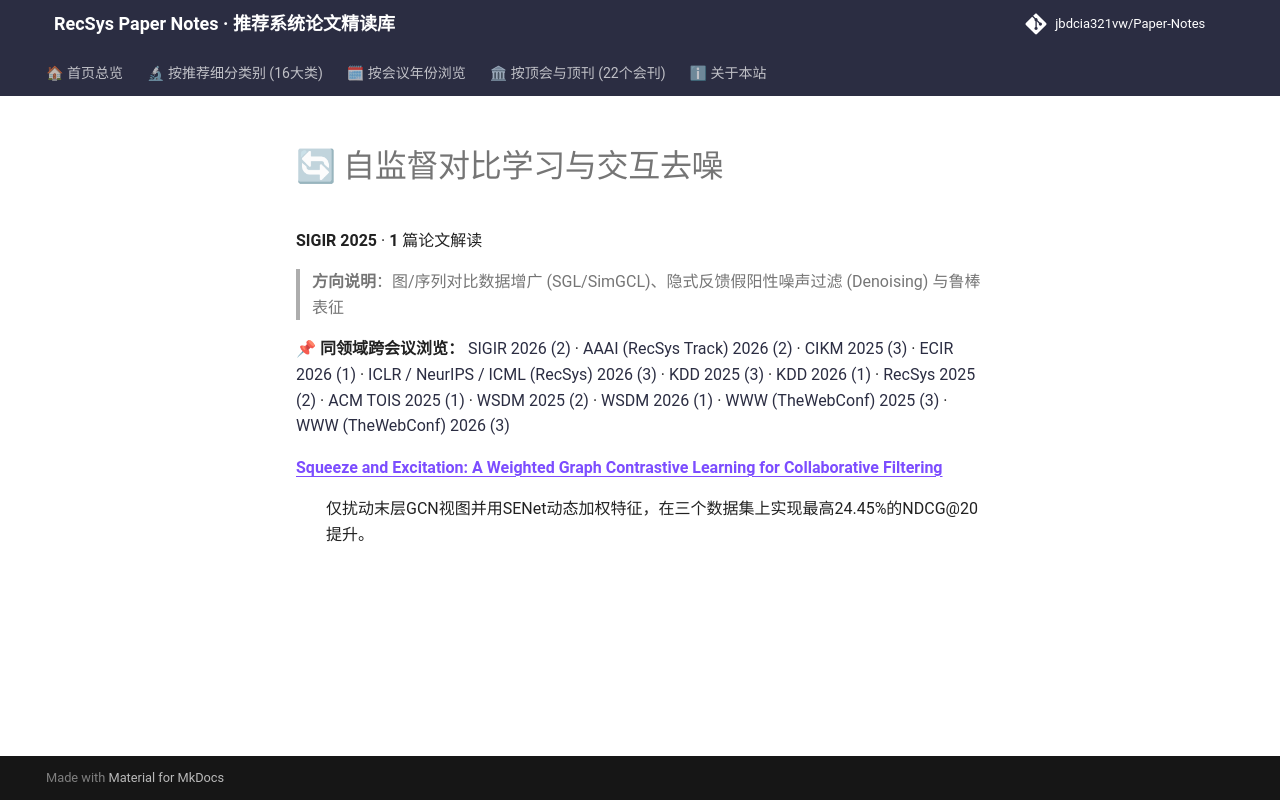

repository: jbdcia321vw/Paper-Notes · page: venues/SIGIR/2025/self_supervised_denoising/index.html · generator: mkdocs

# 🔄 自监督对比学习与交互去噪

**SIGIR 2025** · **1** 篇论文解读

> **方向说明**：图/序列对比数据增广 (SGL/SimGCL)、隐式反馈假阳性噪声过滤 (Denoising) 与鲁棒表征

📌 **同领域跨会议浏览：** [SIGIR 2026 (2)](../../2026/self_supervised_denoising/) · [AAAI (RecSys Track) 2026 (2)](../../../AAAI/2026/self_supervised_denoising/) · [CIKM 2025 (3)](../../../CIKM/2025/self_supervised_denoising/) · [ECIR 2026 (1)](../../../ECIR/2026/self_supervised_denoising/) · [ICLR / NeurIPS / ICML (RecSys) 2026 (3)](../../../ICLR_NeurIPS_ICML/2026/self_supervised_denoising/) · [KDD 2025 (3)](../../../KDD/2025/self_supervised_denoising/) · [KDD 2026 (1)](../../../KDD/2026/self_supervised_denoising/) · [RecSys 2025 (2)](../../../RecSys/2025/self_supervised_denoising/) · [ACM TOIS 2025 (1)](../../../TOIS/2025/self_supervised_denoising/) · [WSDM 2025 (2)](../../../WSDM/2025/self_supervised_denoising/) · [WSDM 2026 (1)](../../../WSDM/2026/self_supervised_denoising/) · [WWW (TheWebConf) 2025 (3)](../../../WWW/2025/self_supervised_denoising/) · [WWW (TheWebConf) 2026 (3)](../../../WWW/2026/self_supervised_denoising/)

<dl>
<dt><strong><a href="squeeze_and_excitation_a_weighted_graph_contrastive_learning_for_collaborat/">Squeeze and Excitation: A Weighted Graph Contrastive Learning for Collaborative Filtering</a></strong></dt>
<dd>
<p>仅扰动末层GCN视图并用SENet动态加权特征，在三个数据集上实现最高24.45%的NDCG@20提升。</p>
</dd>
</dl>
